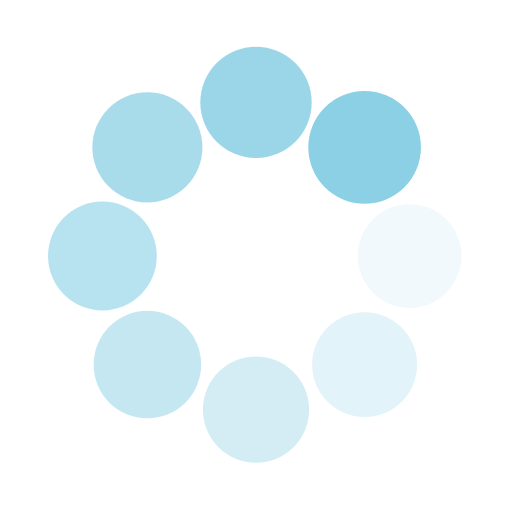
t = 0.00 s
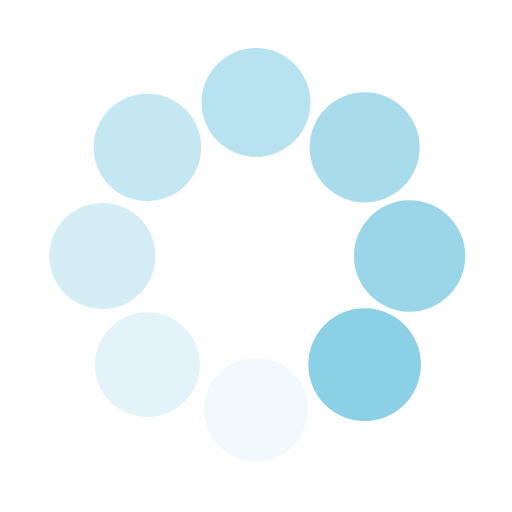
t = 0.25 s
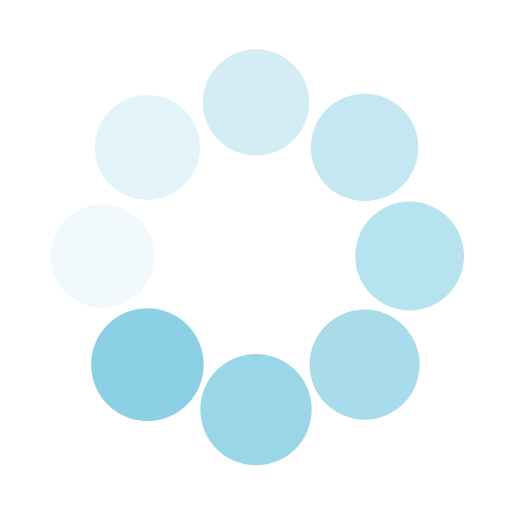
t = 0.50 s
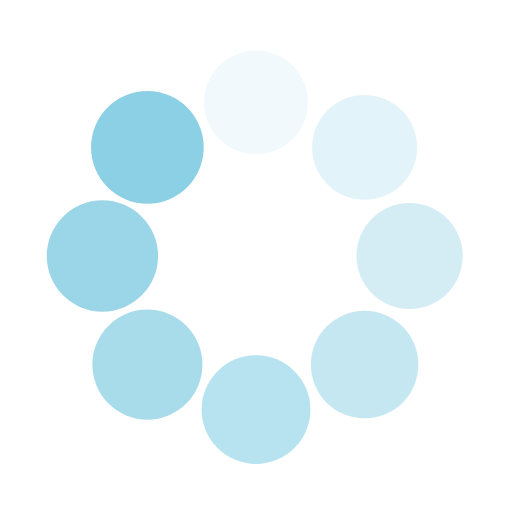
t = 0.75 s

The animated SVG that drew these frames (rendered in a browser with its animation timeline set to each time). Animation: 16 SMIL elements (animate=8,animateTransform=8); one cycle of 1.00 s, repeats indefinitely.

<svg class="lds-spin" width="200px"  height="200px"  xmlns="http://www.w3.org/2000/svg" xmlns:xlink="http://www.w3.org/1999/xlink" viewBox="0 0 100 100" preserveAspectRatio="xMidYMid"><g transform="translate(80,50)">
<g transform="rotate(0)">
<circle cx="0" cy="0" r="10" fill="#8cd0e5" fill-opacity="1" transform="scale(1.0025 1.0025)">
  <animateTransform attributeName="transform" type="scale" begin="-0.875s" values="1.1 1.1;1 1" keyTimes="0;1" dur="1s" repeatCount="indefinite"></animateTransform>
  <animate attributeName="fill-opacity" keyTimes="0;1" dur="1s" repeatCount="indefinite" values="1;0" begin="-0.875s"></animate>
</circle>
</g>
</g><g transform="translate(71.21320343559643,71.21320343559643)">
<g transform="rotate(45)">
<circle cx="0" cy="0" r="10" fill="#8cd0e5" fill-opacity="0.875" transform="scale(1.015 1.015)">
  <animateTransform attributeName="transform" type="scale" begin="-0.75s" values="1.1 1.1;1 1" keyTimes="0;1" dur="1s" repeatCount="indefinite"></animateTransform>
  <animate attributeName="fill-opacity" keyTimes="0;1" dur="1s" repeatCount="indefinite" values="1;0" begin="-0.75s"></animate>
</circle>
</g>
</g><g transform="translate(50,80)">
<g transform="rotate(90)">
<circle cx="0" cy="0" r="10" fill="#8cd0e5" fill-opacity="0.75" transform="scale(1.0275 1.0275)">
  <animateTransform attributeName="transform" type="scale" begin="-0.625s" values="1.1 1.1;1 1" keyTimes="0;1" dur="1s" repeatCount="indefinite"></animateTransform>
  <animate attributeName="fill-opacity" keyTimes="0;1" dur="1s" repeatCount="indefinite" values="1;0" begin="-0.625s"></animate>
</circle>
</g>
</g><g transform="translate(28.786796564403577,71.21320343559643)">
<g transform="rotate(135)">
<circle cx="0" cy="0" r="10" fill="#8cd0e5" fill-opacity="0.625" transform="scale(1.04 1.04)">
  <animateTransform attributeName="transform" type="scale" begin="-0.5s" values="1.1 1.1;1 1" keyTimes="0;1" dur="1s" repeatCount="indefinite"></animateTransform>
  <animate attributeName="fill-opacity" keyTimes="0;1" dur="1s" repeatCount="indefinite" values="1;0" begin="-0.5s"></animate>
</circle>
</g>
</g><g transform="translate(20,50.00000000000001)">
<g transform="rotate(180)">
<circle cx="0" cy="0" r="10" fill="#8cd0e5" fill-opacity="0.5" transform="scale(1.0525 1.0525)">
  <animateTransform attributeName="transform" type="scale" begin="-0.375s" values="1.1 1.1;1 1" keyTimes="0;1" dur="1s" repeatCount="indefinite"></animateTransform>
  <animate attributeName="fill-opacity" keyTimes="0;1" dur="1s" repeatCount="indefinite" values="1;0" begin="-0.375s"></animate>
</circle>
</g>
</g><g transform="translate(28.78679656440357,28.786796564403577)">
<g transform="rotate(225)">
<circle cx="0" cy="0" r="10" fill="#8cd0e5" fill-opacity="0.375" transform="scale(1.065 1.065)">
  <animateTransform attributeName="transform" type="scale" begin="-0.25s" values="1.1 1.1;1 1" keyTimes="0;1" dur="1s" repeatCount="indefinite"></animateTransform>
  <animate attributeName="fill-opacity" keyTimes="0;1" dur="1s" repeatCount="indefinite" values="1;0" begin="-0.25s"></animate>
</circle>
</g>
</g><g transform="translate(49.99999999999999,20)">
<g transform="rotate(270)">
<circle cx="0" cy="0" r="10" fill="#8cd0e5" fill-opacity="0.25" transform="scale(1.0775 1.0775)">
  <animateTransform attributeName="transform" type="scale" begin="-0.125s" values="1.1 1.1;1 1" keyTimes="0;1" dur="1s" repeatCount="indefinite"></animateTransform>
  <animate attributeName="fill-opacity" keyTimes="0;1" dur="1s" repeatCount="indefinite" values="1;0" begin="-0.125s"></animate>
</circle>
</g>
</g><g transform="translate(71.21320343559643,28.78679656440357)">
<g transform="rotate(315)">
<circle cx="0" cy="0" r="10" fill="#8cd0e5" fill-opacity="0.125" transform="scale(1.09 1.09)">
  <animateTransform attributeName="transform" type="scale" begin="0s" values="1.1 1.1;1 1" keyTimes="0;1" dur="1s" repeatCount="indefinite"></animateTransform>
  <animate attributeName="fill-opacity" keyTimes="0;1" dur="1s" repeatCount="indefinite" values="1;0" begin="0s"></animate>
</circle>
</g>
</g></svg>
